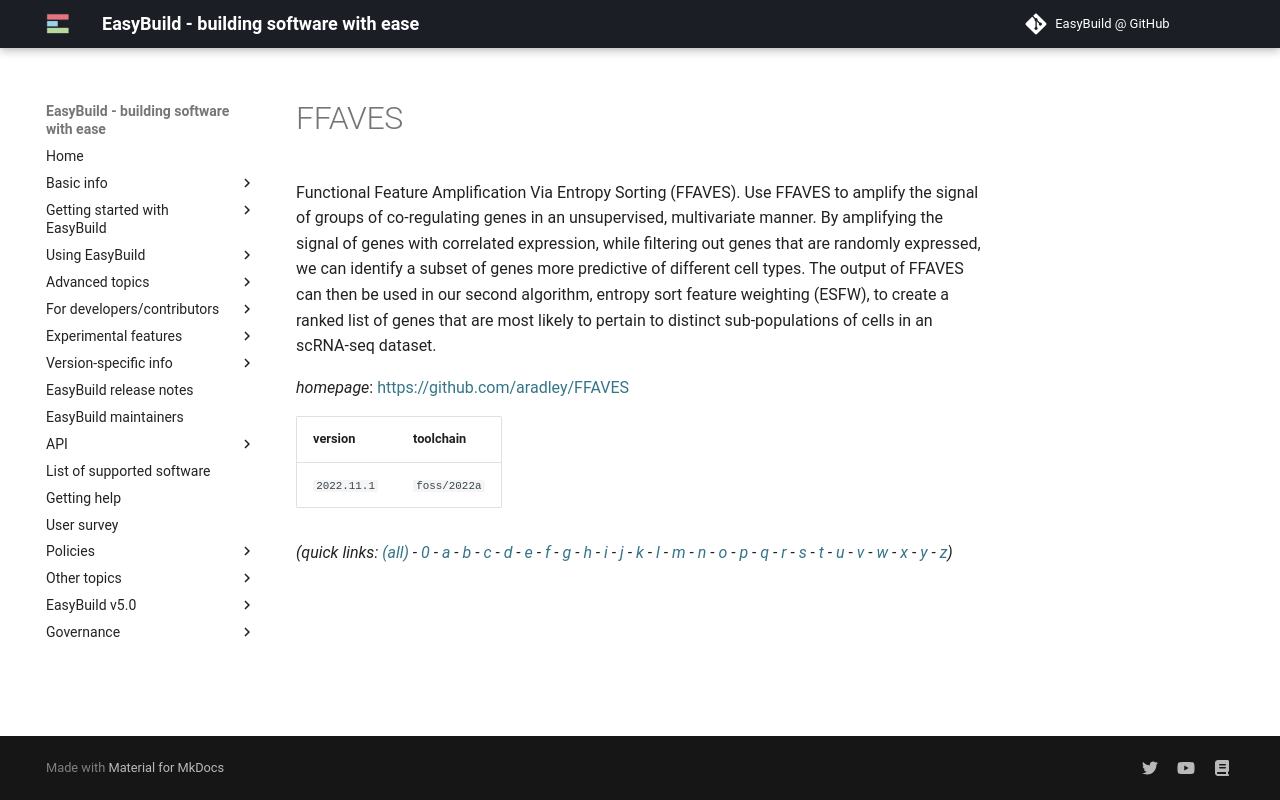

repository: easybuilders/easybuild-docs · page: version-specific/supported-software/f/FFAVES/index.html · generator: mkdocs

---
search:
  boost: 0.5
---
# FFAVES

Functional Feature Amplification Via Entropy Sorting (FFAVES). Use FFAVES to amplify the signal of groups of co-regulating genes in an unsupervised, multivariate manner. By amplifying the signal of genes with correlated expression, while filtering out genes that are randomly expressed, we can identify a subset of genes more predictive of different cell types. The output of FFAVES can then be used in our second algorithm, entropy sort feature weighting (ESFW), to create a ranked list of genes that are most likely to pertain to distinct sub-populations of cells in an scRNA-seq dataset.

*homepage*: <https://github.com/aradley/FFAVES>

version | toolchain
--------|----------
``2022.11.1`` | ``foss/2022a``


*(quick links: [(all)](../index.md) - [0](../0/index.md) - [a](../a/index.md) - [b](../b/index.md) - [c](../c/index.md) - [d](../d/index.md) - [e](../e/index.md) - [f](../f/index.md) - [g](../g/index.md) - [h](../h/index.md) - [i](../i/index.md) - [j](../j/index.md) - [k](../k/index.md) - [l](../l/index.md) - [m](../m/index.md) - [n](../n/index.md) - [o](../o/index.md) - [p](../p/index.md) - [q](../q/index.md) - [r](../r/index.md) - [s](../s/index.md) - [t](../t/index.md) - [u](../u/index.md) - [v](../v/index.md) - [w](../w/index.md) - [x](../x/index.md) - [y](../y/index.md) - [z](../z/index.md))*
